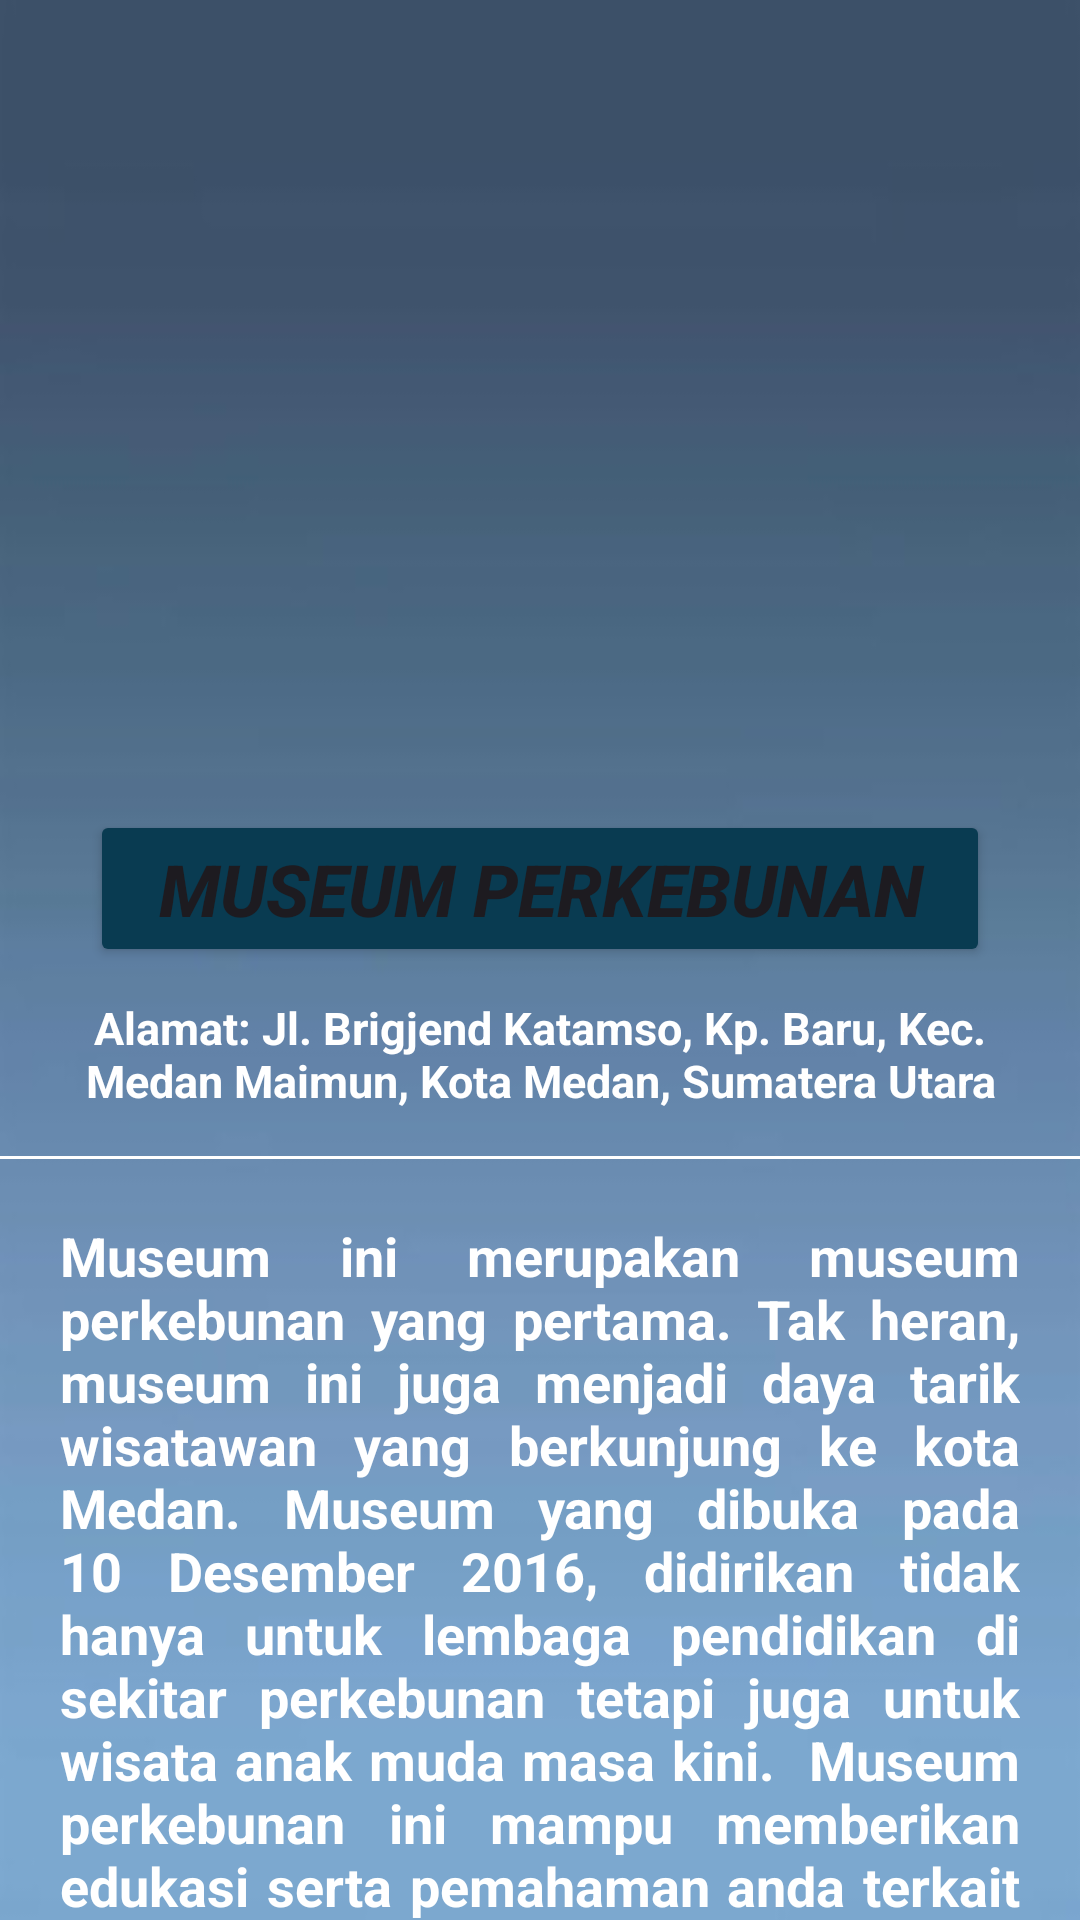

Produce the Android XML layout that renders to this screen, including the resource entries it uses.
<!-- AndroidManifest.xml: application theme Theme.AplikasiWIsataMedan -->
<!-- res/layout/activity_perkebunan.xml -->
<?xml version="1.0" encoding="utf-8"?>
<RelativeLayout xmlns:android="http://schemas.android.com/apk/res/android"
    xmlns:app="http://schemas.android.com/apk/res-auto"
    xmlns:tools="http://schemas.android.com/tools"
    android:layout_width="match_parent"
    android:layout_height="match_parent"
    android:background="@drawable/back"
    android:orientation="vertical"
    tools:context=".PerkebunanActivity">

    <LinearLayout
        android:layout_width="match_parent"
        android:layout_height="match_parent"
        android:orientation="vertical">

        <ImageView
            android:id="@+id/perkebunanimgview"
            android:layout_width="match_parent"
            android:layout_height="250dp"
            android:adjustViewBounds="true"
            android:scaleType="fitXY"
            android:src="@drawable/perkebunan" />

        <Button
            android:id="@+id/btn_perkebunan"
            android:layout_width="match_parent"
            android:layout_height="wrap_content"
            android:layout_marginLeft="30dp"
            android:layout_marginTop="20dp"
            android:layout_marginRight="30dp"
            android:text="Museum Perkebunan"
            android:textSize="24sp"
            android:textStyle="bold|italic"
            app:backgroundTint="#093B51" />

        <TextView
            android:layout_width="wrap_content"
            android:layout_height="wrap_content"
            android:layout_marginLeft="15dp"
            android:layout_marginTop="10dp"
            android:layout_marginRight="15dp"
            android:gravity="center"
            android:text="Alamat: Jl. Brigjend Katamso, Kp. Baru, Kec. Medan Maimun, Kota Medan, Sumatera Utara"
            android:textAlignment="center"
            android:textAppearance="@style/TextAppearance.AppCompat.Body1"
            android:textColor="#FFFFFF"
            android:textSize="15sp"
            android:textStyle="bold" />

        <View
            android:layout_width="match_parent"
            android:layout_height="1dp"
            android:layout_marginTop="15dp"
            android:background="#FFFFFF" />

        <TextView
            android:id="@+id/deskripsiperkebunan"
            android:layout_width="wrap_content"
            android:layout_height="357dp"
            android:layout_gravity="center"
            android:justificationMode="inter_word"
            android:padding="20dp"
            android:text="Museum ini merupakan museum perkebunan yang pertama. Tak heran, museum ini juga menjadi daya tarik wisatawan yang berkunjung ke kota Medan. Museum yang dibuka pada 10 Desember 2016, didirikan tidak hanya untuk lembaga pendidikan di sekitar perkebunan tetapi juga untuk wisata anak muda masa kini.  Museum perkebunan ini mampu memberikan edukasi serta pemahaman anda terkait dua perkebunan. Objek wisata edukasi ini juga bisa memberikan ilmu terkait pengolahan berbagai hasil perkebunan seperti tembakau dan kelapa sawit.   "
            android:textAppearance="@style/TextAppearance.AppCompat.Body1"
            android:textColor="#FFFFFF"
            android:textSize="18sp"
            android:textStyle="bold" />

        <Button
            android:id="@+id/buttonBack6"
            android:layout_width="190dp"
            android:layout_height="wrap_content"
            android:layout_above="@+id/textView1"
            android:layout_gravity="center_horizontal"
            android:layout_marginTop="10dp"
            android:backgroundTint="#093B51"
            android:text="Back"
            android:textAlignment="center"
            android:textColor="#FFFFFF"
            android:textSize="20dp"
            app:backgroundTint="#093B51" />

        <Button
            android:id="@+id/buttonDashboard6"
            android:layout_width="194dp"
            android:layout_height="wrap_content"
            android:layout_above="@+id/textView1"
            android:layout_gravity="center_horizontal"
            android:layout_marginTop="10dp"
            android:backgroundTint="#093B51"
            android:text="Dashboard"
            android:textAlignment="center"
            android:textColor="#FFFFFF"
            android:textSize="20dp"
            app:backgroundTint="#093B51" />
    </LinearLayout>

</RelativeLayout>
<!-- resources referenced by this layout -->
<resources>
  <!-- drawable back: jpg bitmap (drawable, 8792 bytes) -->
  <style name="Theme.AplikasiWIsataMedan" parent="Base.Theme.AplikasiWIsataMedan" />
  <style name="Base.Theme.AplikasiWIsataMedan" parent="Theme.Material3.DayNight.NoActionBar">
          
          
      </style>
</resources>
